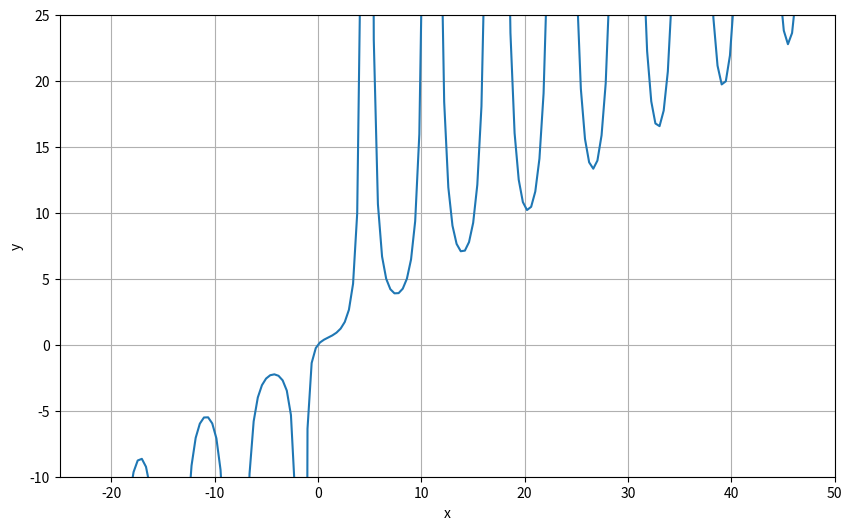

Recreate this plot in Python.
import math
import numpy as np
from scipy.optimize import golden
import matplotlib.pyplot as plt

def f(x):
    return x / (1 + math.sin(x))

x_min = golden(f, brack=(-10, 10))
y_min = f(x_min)

x_max = golden(lambda x: -f(x), brack=(-10, 10))
y_max = f(x_max)

print(f"Минимум: x = {x_min:.4f}, y = {y_min:.4f}")
print(f"Максимум: x = {x_max:.4f}, y = {y_max:.4f}")

x = np.linspace(-100, 100, 500)
x_filtered = [x for x in x if abs(1 + np.sin(x)) > 1e-3]
y = [f(x_i) for x_i in x_filtered]

plt.figure(figsize=(10, 6))
plt.plot(x_filtered, y)
plt.xlabel('x')
plt.ylabel('y')
plt.grid(True)
plt.show()

plt.ylim(-10, 25)
plt.xlim(-25, 50)

period = 2 * math.pi
lower_bound = 3 * math.pi / 2
upper_bound = 7 * math.pi / 2

print("Интервал существования экстремумов:")
print(f"({lower_bound:.4f} + 2πn, {upper_bound:.4f} + 2πn), где n - целое число")
print(f"Это соответствует интервалу длиной {period:.4f}")
